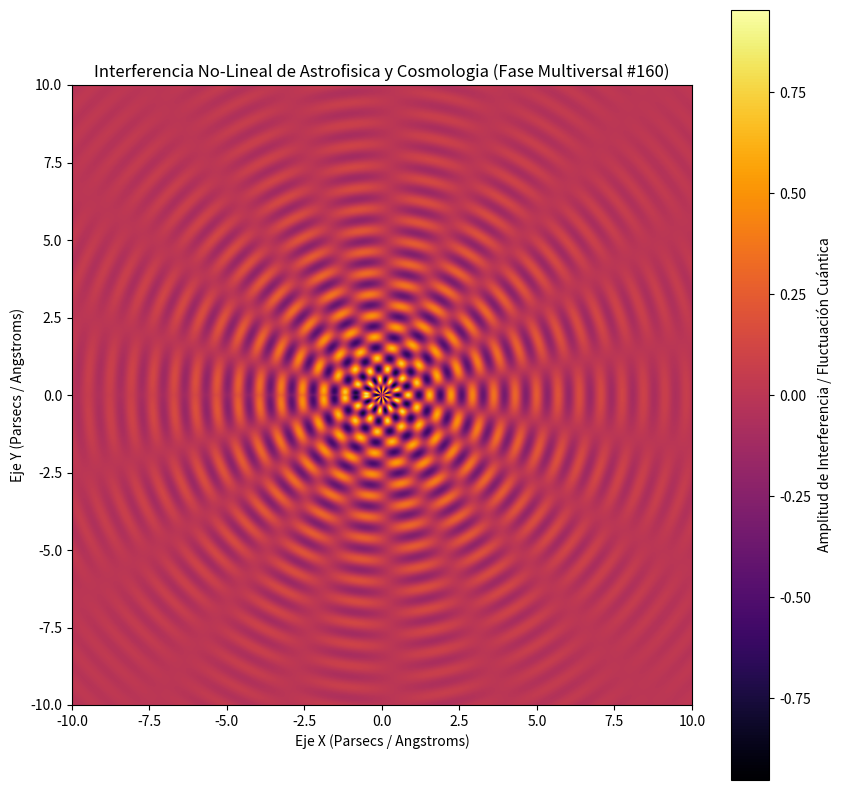

Here is the Python script that generated this plot:
%matplotlib inline
# Simulación Multiversal: Astrofisica y Cosmologia - Variante 160
import numpy as np
import matplotlib.pyplot as plt

# Parámetros Físicos No-Lineales
omega_1 = 9.09
omega_2 = 9.243
lambda_decay = 0.284
phase_shift = 0.114

x = np.linspace(-10, 10, 800)
y = np.linspace(-10, 10, 800)
X, Y = np.meshgrid(x, y)

# Dinámica de Fluidos / Campos Tensor-Escalares (Fase Multiversal)
R = np.sqrt(X**2 + Y**2) + 1e-5
Z = (np.sin(omega_1 * R + phase_shift) * np.cos(omega_2 * np.arctan2(Y, X))) * np.exp(-lambda_decay * R)

plt.figure(figsize=(10, 10))
plt.imshow(Z, cmap='inferno', extent=[-10, 10, -10, 10], origin='lower')
plt.colorbar(label='Amplitud de Interferencia / Fluctuación Cuántica')
plt.title(r'Interferencia No-Lineal de Astrofisica y Cosmologia (Fase Multiversal #160)')
plt.xlabel('Eje X (Parsecs / Angstroms)')
plt.ylabel('Eje Y (Parsecs / Angstroms)')
plt.show()
